The GitHub repository Atharva2645/Agrisense-main contains a labelled image folder "DragonFruit_Training" with 3 categories: grade A, grade B, grade C. Examples follow, each with its label.

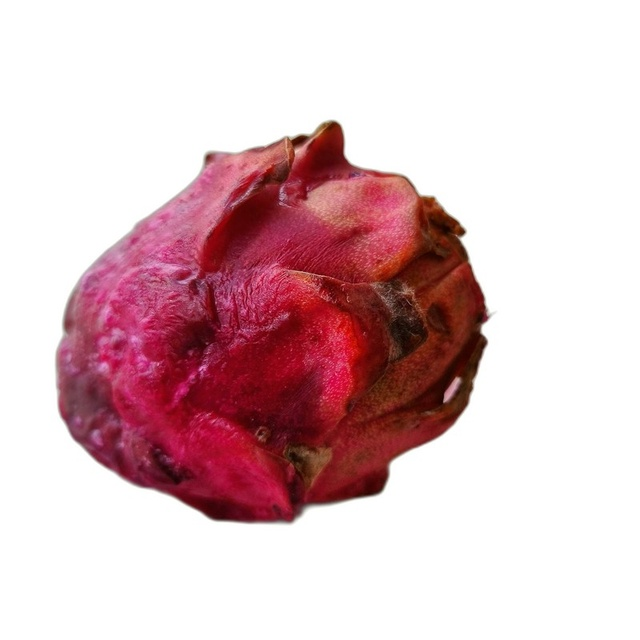
Label: grade C

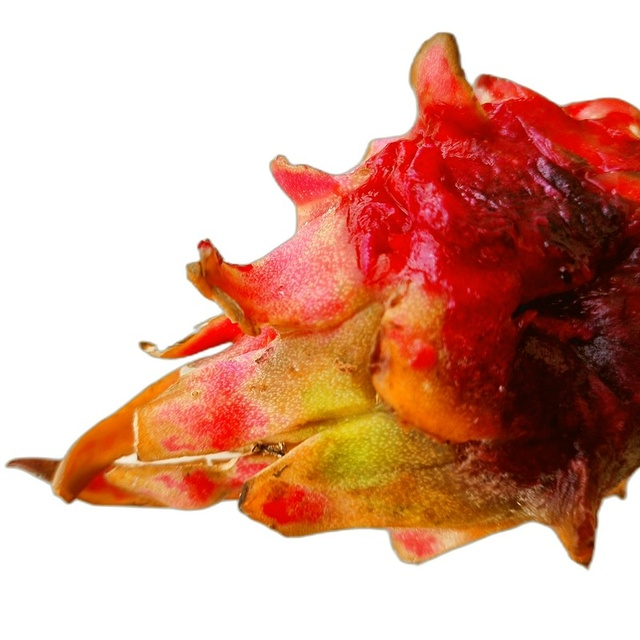
Label: grade C

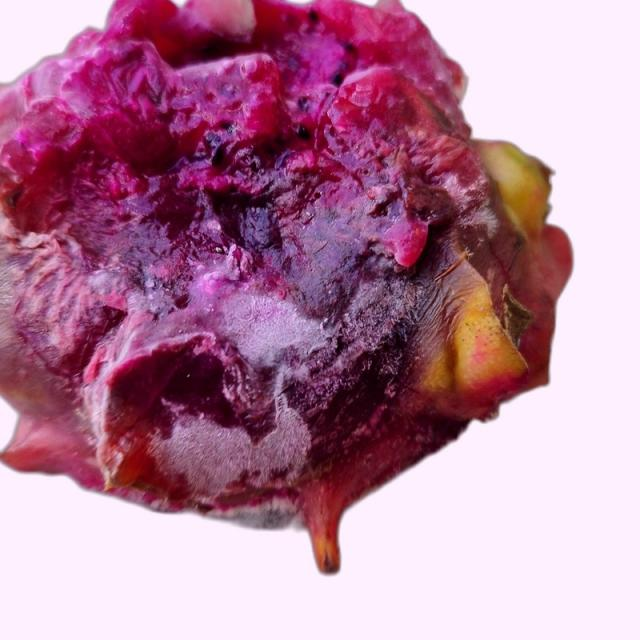
Label: grade B

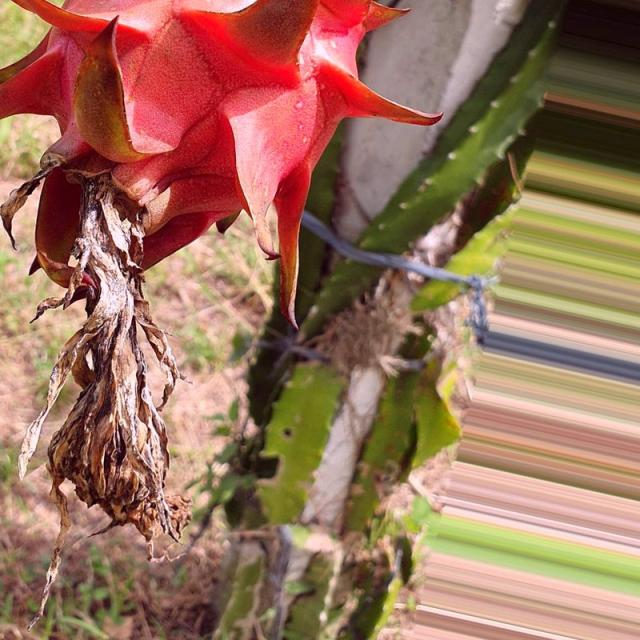
Label: grade A

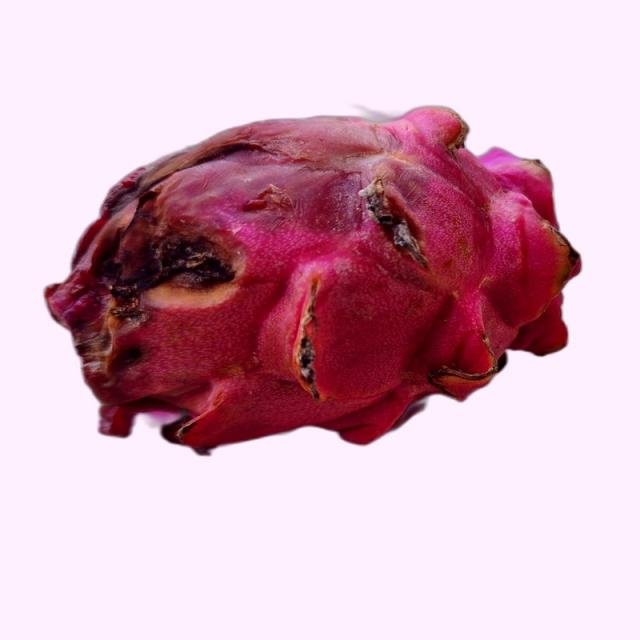
Label: grade B

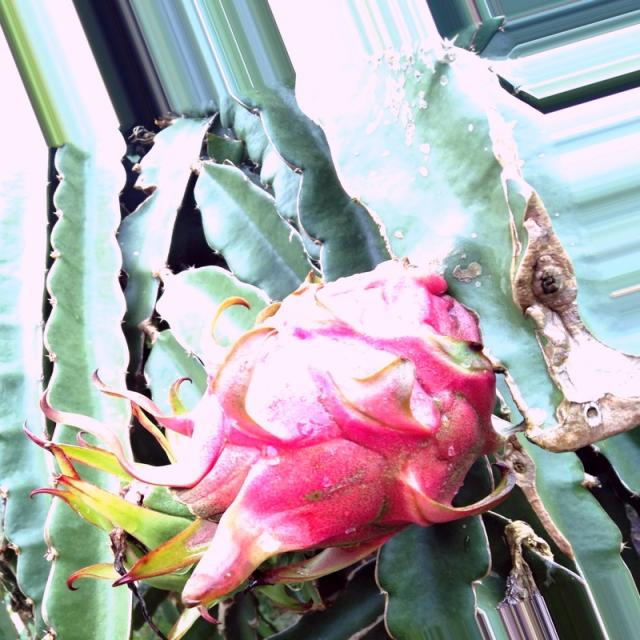
Label: grade A
